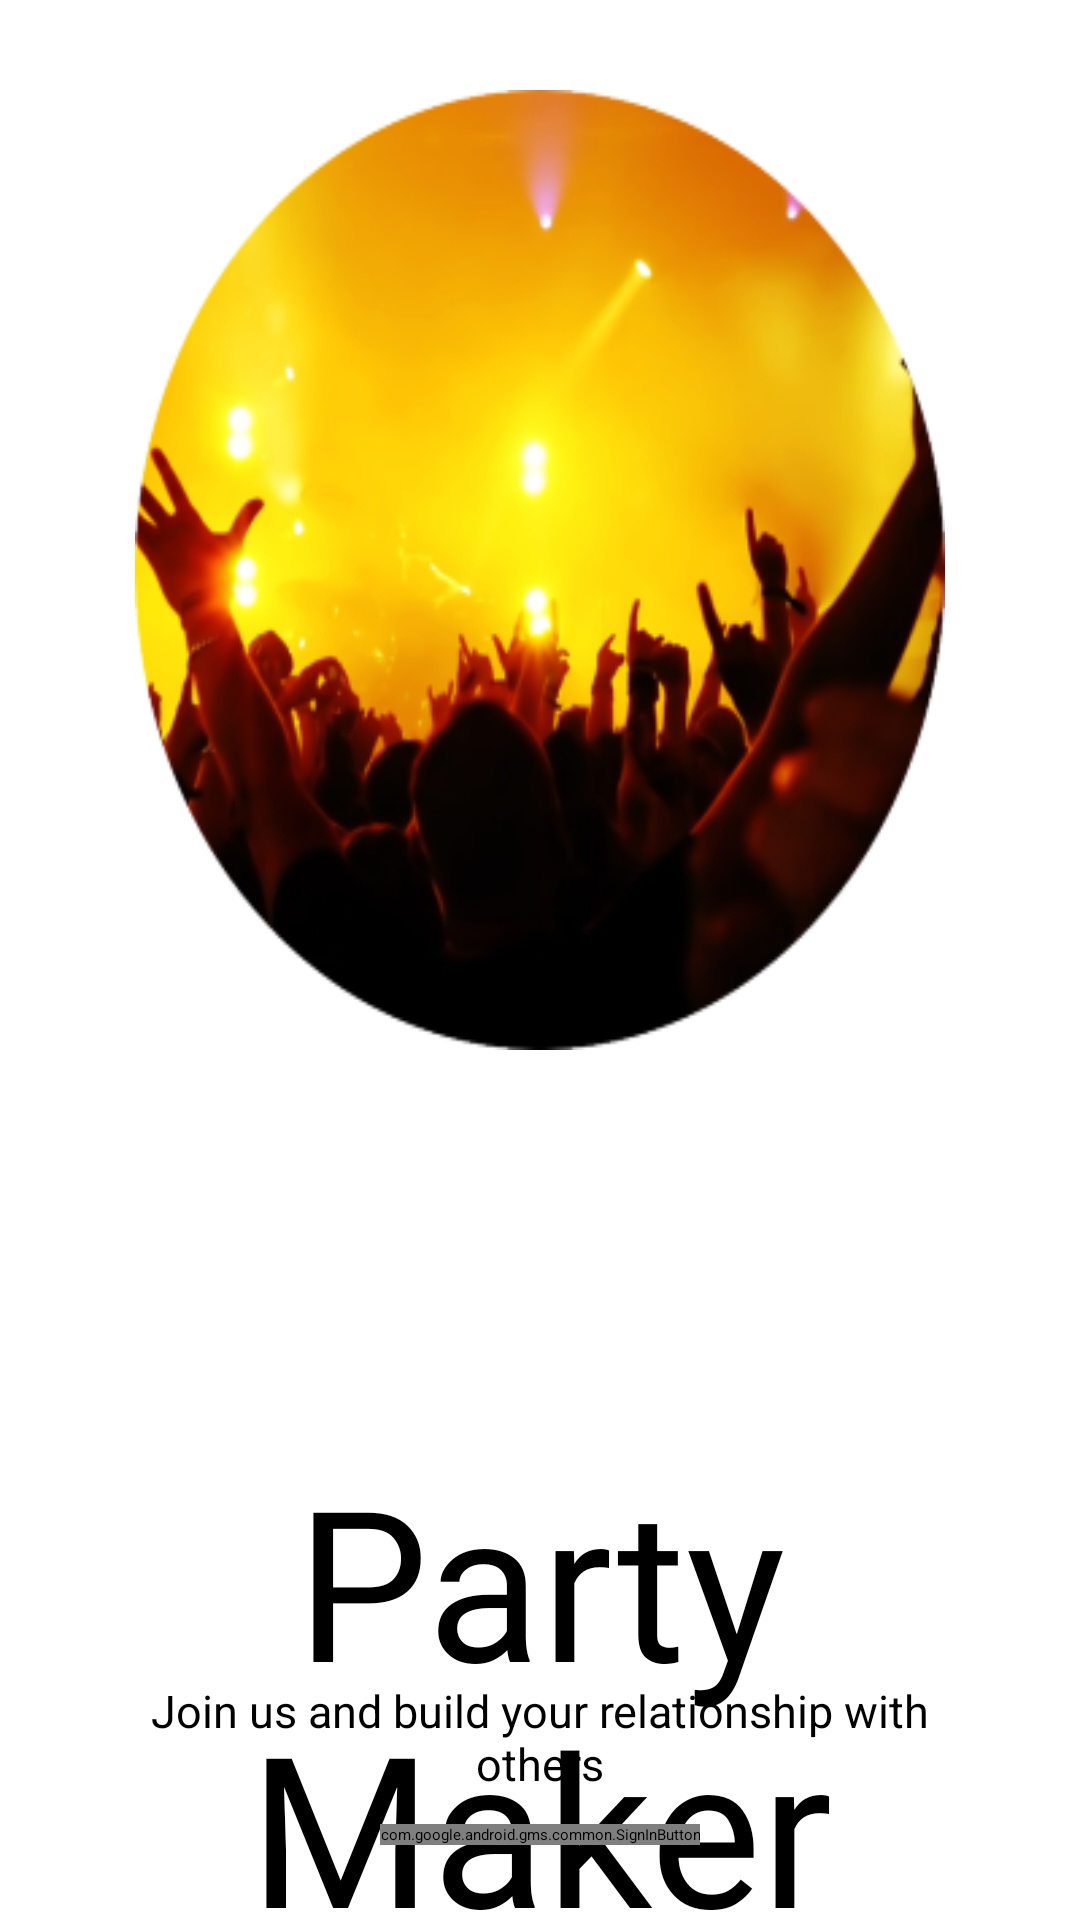

Produce the Android XML layout that renders to this screen, including the resource entries it uses.
<!-- AndroidManifest.xml: application theme AppTheme.NoActionBar -->
<!-- res/layout/activity_main.xml -->
<?xml version="1.0" encoding="utf-8"?>
<RelativeLayout xmlns:android="http://schemas.android.com/apk/res/android"
    xmlns:tools="http://schemas.android.com/tools"
    android:layout_width="match_parent"
    android:layout_height="match_parent"
    xmlns:app="http://schemas.android.com/apk/res-auto"
    tools:context=".MainActivity"
    android:background="@color/white">

    <ImageView
        android:layout_width="320dp"
        android:layout_height="320dp"
        android:layout_marginTop="30dp"
        android:layout_marginHorizontal="45dp"
        android:background="@drawable/party" />

    <TextView
        android:id="@+id/tvMainTitle"
        android:layout_width="wrap_content"
        android:layout_height="wrap_content"
        android:layout_marginTop="480dp"
        android:layout_marginHorizontal="70dp"
        android:text="@string/tvMainTitle"
        android:gravity="center"
        android:fontFamily="@font/indigo_daisy"
        android:textSize="70sp"
        android:textColor="@color/black"/>

    <TextView
        android:layout_width="wrap_content"
        android:layout_height="wrap_content"
        android:text="@string/tvMainDescription"
        android:gravity="center"
        android:textSize="15sp"
        android:textColor="@color/black"
        android:layout_marginHorizontal="50dp"
        android:layout_marginTop="560dp" />

    <com.google.android.gms.common.SignInButton
        android:id="@+id/btnGoogleSignIn"
        android:layout_width="wrap_content"
        android:layout_height="wrap_content"
        app:buttonSize="wide"
        app:colorScheme="dark"
        android:layout_alignParentBottom="true"
        android:layout_marginBottom="25dp"
        android:layout_centerInParent="true" />
</RelativeLayout>
<!-- resources referenced by this layout -->
<resources>
  <!-- drawable party: png bitmap (drawable, 88200 bytes) -->
  <string name="tvMainDescription">Join us and build your relationship with others</string>
  <string name="tvMainTitle">Party Maker</string>
  <!-- not gathered from this repository: default colours our renderer supplied (Android Studio template values) -->
  <color name="black">#FF000000</color>
  <color name="white">#FFFFFFFF</color>
</resources>
